Run: headless pygame with SDL's dummy video driver; simulated clock (each Clock.tick advances the game by its frame time, no real sleeping); random seed 0; keys injected as events and as key.get_pressed() state; mouse plan: one left click at the window centre at the start of phase 2, then a move to the lower-right quarter at the start of phase 3.
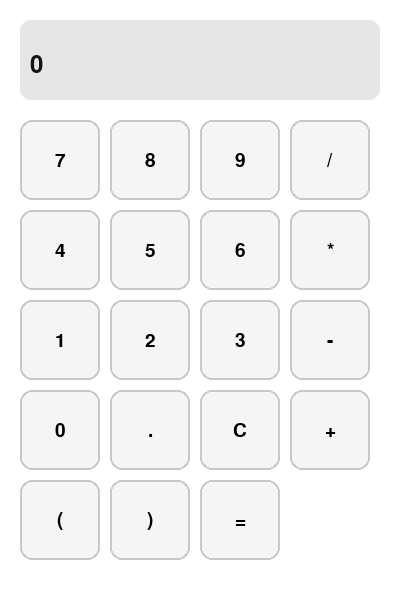
Frame 1 of 4 · flips 1–60 · no input
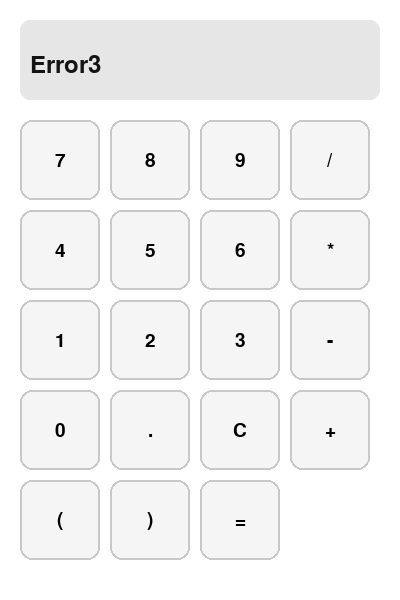
Frame 2 of 4 · flips 61–180 · clicked the window centre · tapped SPACE, RETURN · held RIGHT (→), D
Frame 3 of 4 · flips 181–300 · moved the mouse to the lower-right quarter · held DOWN (↓), S · screen unchanged from frame 2, image omitted
Frame 4 of 4 · flips 301–420 · held LEFT (←), A, UP (↑), W · screen unchanged from frame 3, image omitted

The pygame program that drew these frames:

# file: calc_pygame.py
import pygame, sys

pygame.init()
W, H = 400, 600
screen = pygame.display.set_mode((W, H))
pygame.display.set_caption("Calculator của nghya")
font = pygame.font.SysFont("consolas", 28)
bigfont = pygame.font.SysFont("consolas", 36)

buttons = [
    ["7","8","9","/"],
    ["4","5","6","*"],
    ["1","2","3","-"],
    ["0",".","C","+"],
    ["("," )","="]
]
# chuẩn hóa hàng cuối để có 4 cột hiển thị
buttons[-1] = ["(", ")", "=", ""]

BTN_W, BTN_H = 80, 80
MARGIN_X, MARGIN_Y = 20, 120
GAP = 10

expr = ""

def draw_display():
    pygame.draw.rect(screen, (230,230,230), (20,20,W-40,80), border_radius=10)
    txt = bigfont.render(expr[-18:] if expr else "0", True, (20,20,20))
    screen.blit(txt, (30, 45 - txt.get_height()//2 + 20))

def draw_buttons():
    rects = []
    for r, row in enumerate(buttons):
        for c, label in enumerate(row):
            if not label: 
                rects.append(None); continue
            x = MARGIN_X + c*(BTN_W+GAP)
            y = MARGIN_Y + r*(BTN_H+GAP)
            rect = pygame.Rect(x, y, BTN_W, BTN_H)
            pygame.draw.rect(screen, (245,245,245), rect, border_radius=12)
            pygame.draw.rect(screen, (200,200,200), rect, 2, border_radius=12)
            lab = font.render(label, True, (0,0,0))
            screen.blit(lab, (rect.centerx - lab.get_width()//2,
                              rect.centery - lab.get_height()//2))
            rects.append((rect, label))
    return rects

def evaluate(s):
    try:
        s = s.replace("×","*").replace("÷","/")
        return str(eval(s, {"__builtins__": None}, {}))
    except Exception:
        return "Error"

clock = pygame.time.Clock()

while True:
    for event in pygame.event.get():
        if event.type == pygame.QUIT:
            pygame.quit(); sys.exit()
        if event.type == pygame.KEYDOWN:
            k = event.unicode
            if k in "0123456789.+-*/()":
                expr += k
            elif event.key in (pygame.K_RETURN, pygame.K_KP_ENTER):
                expr = evaluate(expr)
            elif event.key == pygame.K_BACKSPACE:
                expr = expr[:-1]
            elif event.key == pygame.K_ESCAPE:
                expr = ""
        if event.type == pygame.MOUSEBUTTONDOWN and event.button == 1:
            for item in draw_buttons():
                if item and item[0].collidepoint(event.pos):
                    label = item[1]
                    if label == "C":
                        expr = ""
                    elif label == "=":
                        expr = evaluate(expr)
                    else:
                        expr += label

    screen.fill((255,255,255))
    draw_display()
    btn_cache = draw_buttons()  # vẽ và có dữ liệu hit-test
    pygame.display.flip()
    clock.tick(60)
